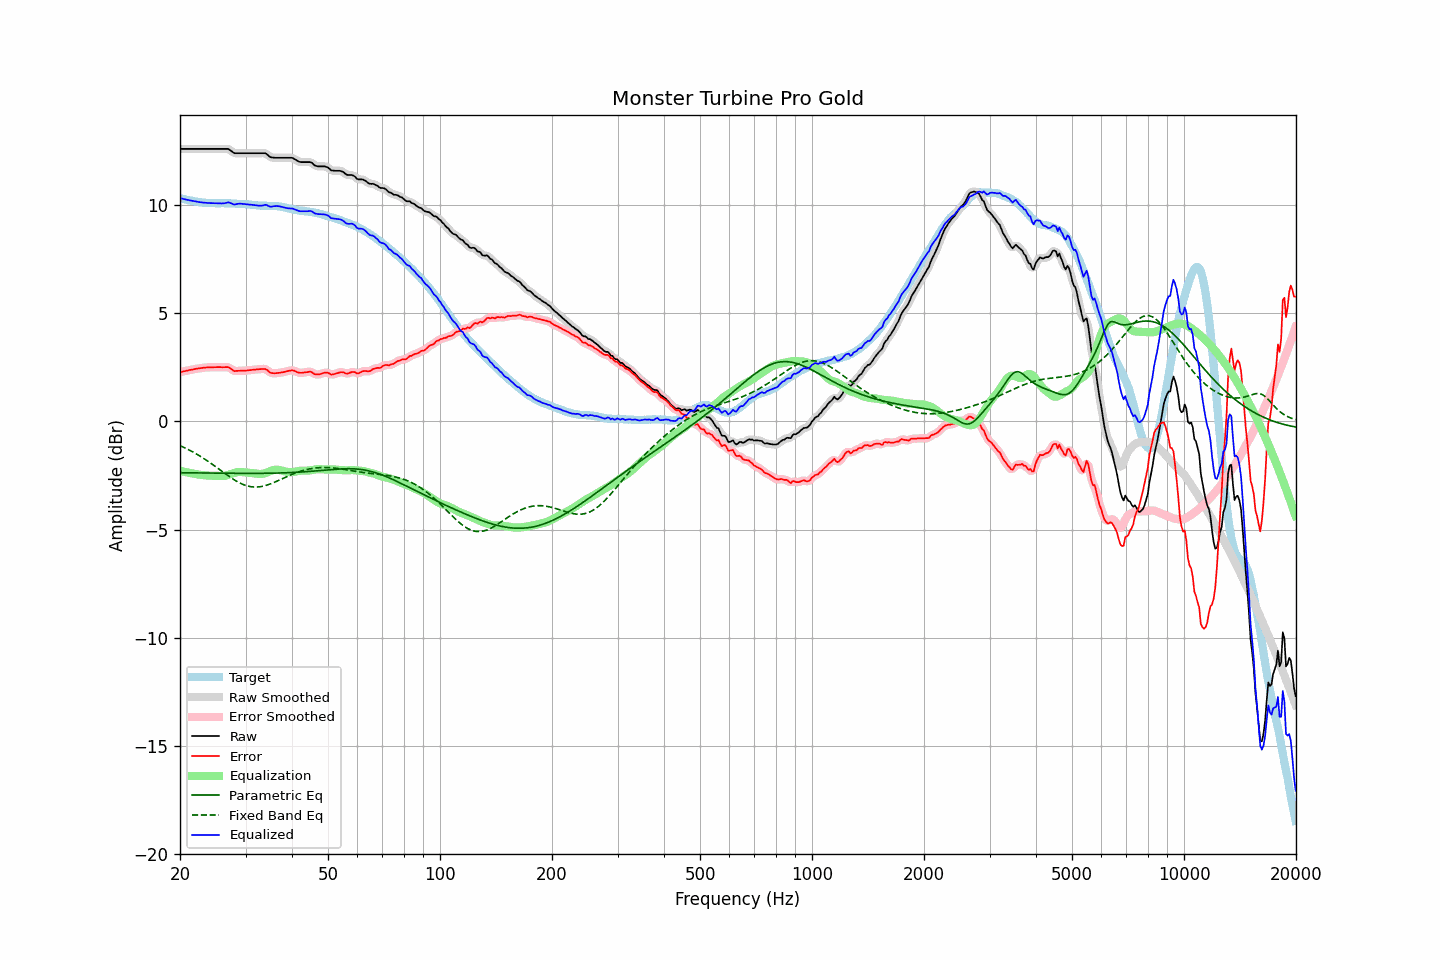

Values plotted in this chart, from the file beside it:
frequency, raw, error, smoothed, error_smoothed, equalization, parametric_eq, fixed_band_eq, equalized_raw, equalized_smoothed, target
20.00, 12.60, 2.27, 12.60, 2.28, -2.28, -2.37, -1.12, 10.32, 10.32, 10.32
20.20, 12.60, 2.30, 12.60, 2.29, -2.29, -2.37, -1.15, 10.30, 10.30, 10.30
20.40, 12.60, 2.32, 12.60, 2.31, -2.31, -2.37, -1.18, 10.29, 10.29, 10.28
20.61, 12.60, 2.33, 12.60, 2.33, -2.33, -2.37, -1.22, 10.27, 10.27, 10.27
20.81, 12.60, 2.35, 12.60, 2.35, -2.35, -2.37, -1.25, 10.25, 10.25, 10.25
21.02, 12.60, 2.36, 12.60, 2.36, -2.36, -2.37, -1.29, 10.24, 10.24, 10.24
21.23, 12.60, 2.38, 12.60, 2.38, -2.38, -2.37, -1.33, 10.22, 10.22, 10.22
21.44, 12.60, 2.39, 12.60, 2.39, -2.39, -2.38, -1.37, 10.21, 10.21, 10.21
21.66, 12.60, 2.40, 12.60, 2.41, -2.41, -2.38, -1.41, 10.19, 10.19, 10.20
21.87, 12.60, 2.42, 12.60, 2.42, -2.42, -2.38, -1.45, 10.18, 10.18, 10.18
22.09, 12.60, 2.43, 12.60, 2.43, -2.43, -2.38, -1.49, 10.17, 10.17, 10.16
22.31, 12.60, 2.44, 12.60, 2.45, -2.45, -2.38, -1.54, 10.15, 10.15, 10.15
22.54, 12.60, 2.46, 12.60, 2.46, -2.46, -2.38, -1.58, 10.14, 10.14, 10.14
22.76, 12.60, 2.47, 12.60, 2.47, -2.47, -2.38, -1.63, 10.13, 10.13, 10.13
22.99, 12.60, 2.48, 12.60, 2.48, -2.48, -2.38, -1.67, 10.12, 10.12, 10.12
23.22, 12.60, 2.49, 12.60, 2.49, -2.49, -2.38, -1.72, 10.11, 10.11, 10.11
23.45, 12.60, 2.49, 12.60, 2.49, -2.49, -2.38, -1.77, 10.11, 10.11, 10.11
23.69, 12.60, 2.50, 12.60, 2.50, -2.50, -2.38, -1.82, 10.10, 10.10, 10.10
23.92, 12.60, 2.50, 12.60, 2.50, -2.50, -2.38, -1.87, 10.10, 10.10, 10.09
24.16, 12.60, 2.50, 12.60, 2.51, -2.51, -2.39, -1.92, 10.09, 10.09, 10.09
24.40, 12.60, 2.51, 12.60, 2.51, -2.51, -2.39, -1.97, 10.09, 10.09, 10.09
24.65, 12.60, 2.51, 12.60, 2.51, -2.51, -2.39, -2.03, 10.09, 10.09, 10.09
24.89, 12.60, 2.51, 12.60, 2.51, -2.51, -2.39, -2.08, 10.09, 10.09, 10.09
25.14, 12.60, 2.51, 12.60, 2.51, -2.51, -2.39, -2.14, 10.09, 10.09, 10.09
25.39, 12.60, 2.51, 12.60, 2.51, -2.51, -2.39, -2.19, 10.08, 10.08, 10.08
25.65, 12.60, 2.51, 12.60, 2.51, -2.52, -2.39, -2.24, 10.08, 10.08, 10.08
25.91, 12.60, 2.51, 12.60, 2.51, -2.52, -2.39, -2.30, 10.08, 10.08, 10.09
26.16, 12.60, 2.51, 12.60, 2.51, -2.52, -2.39, -2.35, 10.08, 10.08, 10.09
26.43, 12.60, 2.51, 12.60, 2.51, -2.51, -2.39, -2.41, 10.09, 10.09, 10.09
26.69, 12.60, 2.51, 12.60, 2.52, -2.49, -2.39, -2.46, 10.11, 10.11, 10.09
26.96, 12.60, 2.51, 12.58, 2.50, -2.47, -2.39, -2.51, 10.13, 10.12, 10.08
27.23, 12.55, 2.47, 12.55, 2.47, -2.44, -2.39, -2.56, 10.10, 10.10, 10.08
27.50, 12.50, 2.42, 12.49, 2.42, -2.42, -2.39, -2.61, 10.08, 10.08, 10.08
27.77, 12.44, 2.36, 12.44, 2.37, -2.39, -2.40, -2.66, 10.04, 10.05, 10.08
28.05, 12.40, 2.32, 12.41, 2.34, -2.37, -2.40, -2.71, 10.03, 10.04, 10.07
28.33, 12.40, 2.34, 12.39, 2.33, -2.35, -2.40, -2.75, 10.05, 10.04, 10.06
28.62, 12.40, 2.34, 12.39, 2.34, -2.34, -2.40, -2.80, 10.06, 10.06, 10.06
28.90, 12.40, 2.34, 12.40, 2.34, -2.33, -2.40, -2.83, 10.07, 10.07, 10.06
29.19, 12.40, 2.35, 12.40, 2.35, -2.33, -2.40, -2.87, 10.06, 10.06, 10.05
29.48, 12.40, 2.35, 12.40, 2.35, -2.34, -2.40, -2.90, 10.06, 10.06, 10.05
29.78, 12.40, 2.35, 12.40, 2.35, -2.35, -2.40, -2.93, 10.05, 10.05, 10.05
30.08, 12.40, 2.35, 12.40, 2.36, -2.36, -2.40, -2.96, 10.04, 10.04, 10.04
30.38, 12.40, 2.36, 12.40, 2.36, -2.36, -2.40, -2.98, 10.03, 10.03, 10.04
30.68, 12.40, 2.37, 12.40, 2.37, -2.37, -2.40, -3.00, 10.03, 10.03, 10.03
30.99, 12.40, 2.38, 12.40, 2.38, -2.38, -2.40, -3.01, 10.02, 10.02, 10.02
31.30, 12.40, 2.39, 12.40, 2.39, -2.38, -2.40, -3.02, 10.01, 10.01, 10.01
31.61, 12.40, 2.39, 12.40, 2.39, -2.39, -2.40, -3.03, 10.00, 10.00, 10.00
31.93, 12.40, 2.40, 12.40, 2.40, -2.41, -2.40, -3.03, 9.99, 9.99, 10.00
32.24, 12.40, 2.41, 12.40, 2.41, -2.42, -2.40, -3.03, 9.98, 9.98, 9.99
32.57, 12.40, 2.42, 12.40, 2.42, -2.42, -2.40, -3.02, 9.97, 9.97, 9.98
32.89, 12.40, 2.42, 12.40, 2.42, -2.43, -2.40, -3.01, 9.97, 9.97, 9.98
33.22, 12.40, 2.42, 12.40, 2.43, -2.42, -2.40, -3.00, 9.98, 9.98, 9.97
33.55, 12.40, 2.43, 12.40, 2.43, -2.41, -2.39, -2.98, 9.99, 10.00, 9.97
33.89, 12.40, 2.42, 12.39, 2.42, -2.38, -2.39, -2.96, 10.01, 10.00, 9.97
34.23, 12.36, 2.39, 12.35, 2.38, -2.36, -2.39, -2.94, 10.00, 9.99, 9.97
34.57, 12.29, 2.33, 12.29, 2.33, -2.33, -2.39, -2.92, 9.96, 9.96, 9.96
34.92, 12.23, 2.26, 12.24, 2.27, -2.30, -2.39, -2.89, 9.93, 9.94, 9.97
35.27, 12.20, 2.24, 12.20, 2.24, -2.27, -2.39, -2.86, 9.93, 9.93, 9.96
35.62, 12.20, 2.23, 12.19, 2.23, -2.25, -2.39, -2.83, 9.95, 9.94, 9.96
35.97, 12.19, 2.23, 12.19, 2.23, -2.24, -2.39, -2.80, 9.95, 9.95, 9.96
... 635 more rows
